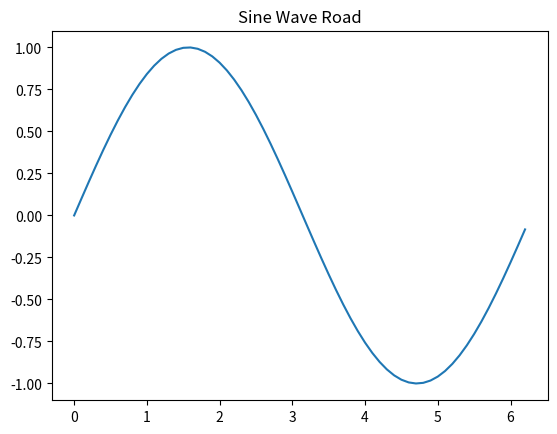

Recreate this plot in Python.
import numpy as np
import matplotlib.pyplot as plt


def main():
    _, original_fig = plt.subplots()
    _, target_fig = plt.subplots()

    xs = np.arange(0, 2 * np.pi, 0.1)
    ys = np.sin(xs)

    original_fig.set_title("Sine Wave Road")
    original_fig.plot(xs, ys)

    target_fig.set_title("MPC Road")

    plt.show()


if __name__ == '__main__':
    main()